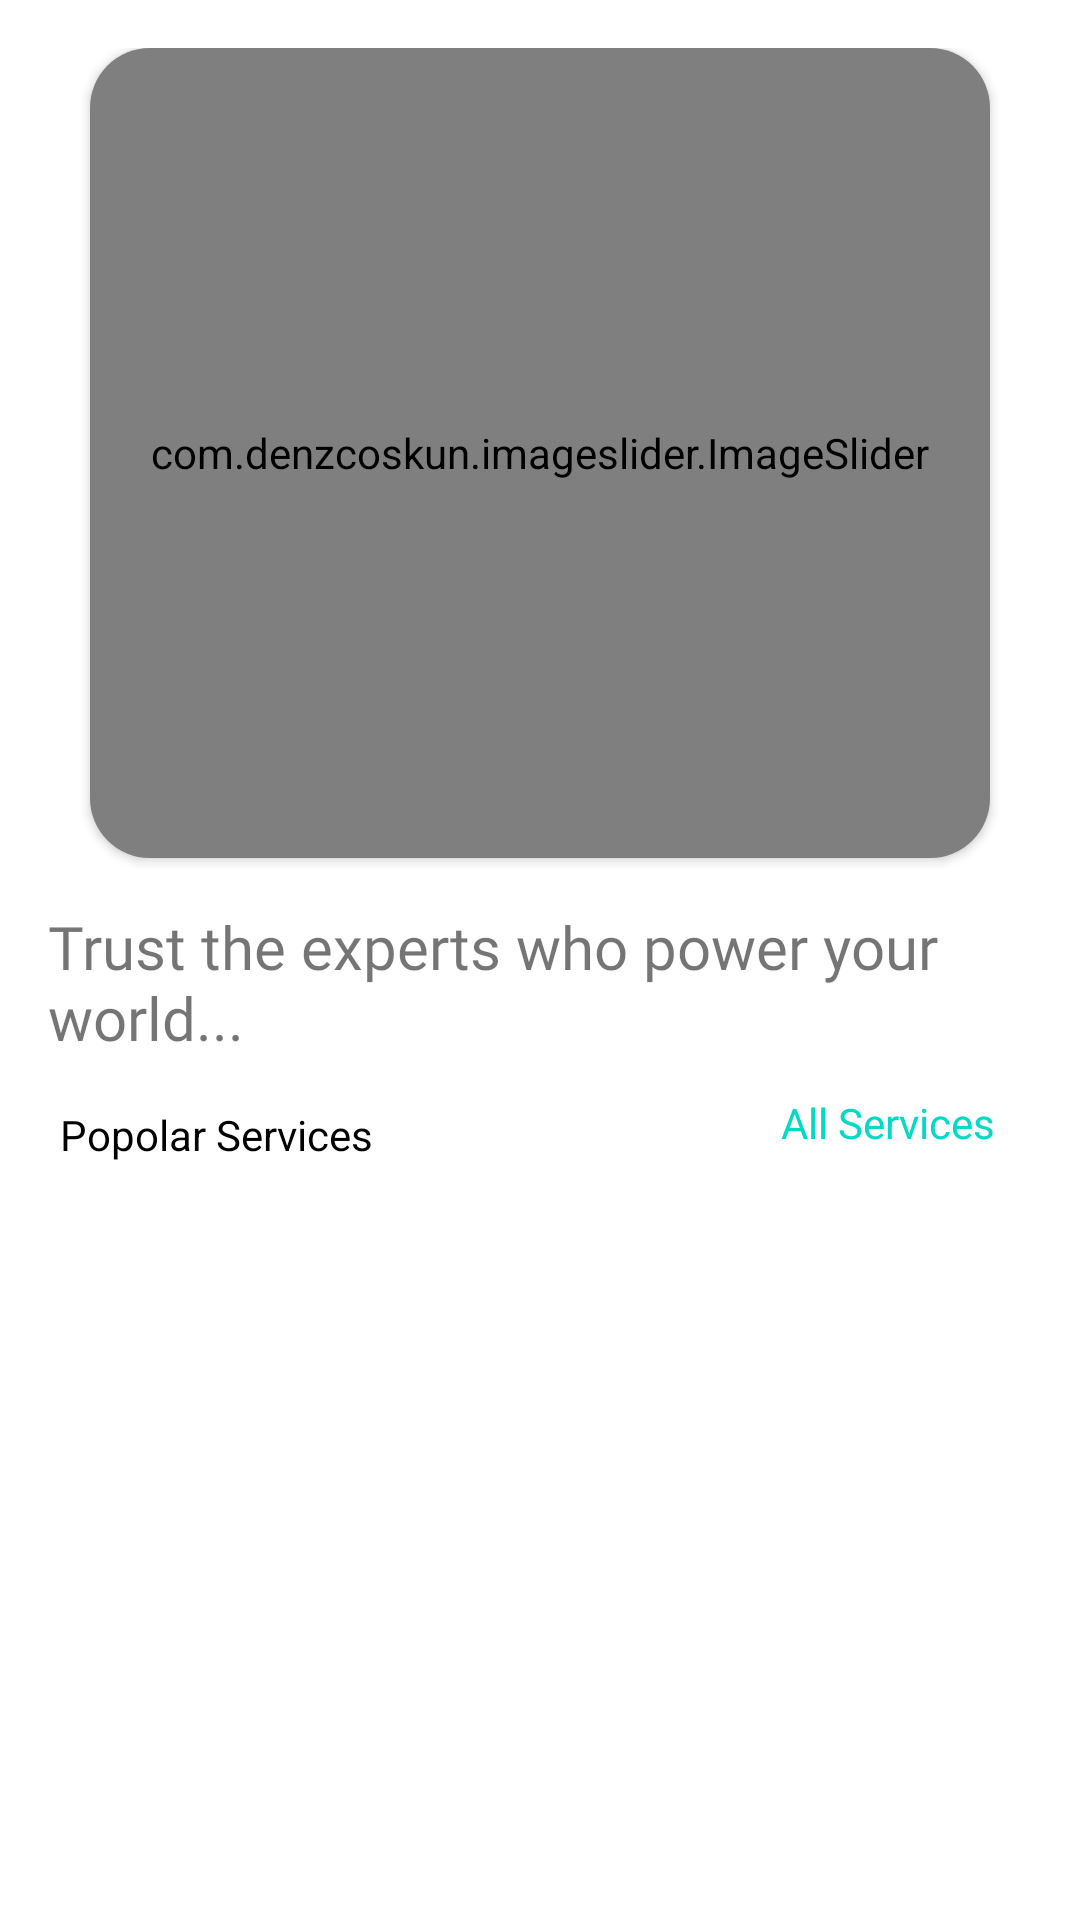

Layout XML and referenced resources for this Android screen:
<!-- AndroidManifest.xml: application theme Theme.Electro -->
<!-- res/layout/fragment_home.xml -->
<?xml version="1.0" encoding="utf-8"?>
<androidx.constraintlayout.widget.ConstraintLayout xmlns:android="http://schemas.android.com/apk/res/android"
    xmlns:app="http://schemas.android.com/apk/res-auto"
    xmlns:tools="http://schemas.android.com/tools"
    android:layout_width="match_parent"
    android:layout_height="match_parent"
    android:padding="16dp"
    tools:context="Fragment.HomeFragment">

    

    <TextView
        android:id="@+id/textView17"
        android:layout_width="wrap_content"
        android:layout_height="wrap_content"
        android:layout_marginTop="16dp"
        android:fontFamily="@font/fasthand"
        android:text="Trust the experts who power your world..."
        android:textSize="20sp"
        app:layout_constraintEnd_toEndOf="parent"
        app:layout_constraintStart_toStartOf="parent"
        app:layout_constraintTop_toBottomOf="@+id/cardView" />

    <androidx.cardview.widget.CardView
        android:id="@+id/cardView"
        android:layout_width="300dp"
        android:layout_height="270dp"
        android:layout_marginStart="16dp"
        android:layout_marginEnd="16dp"
        android:elevation="10dp"
        app:cardCornerRadius="20dp"
        app:layout_constraintEnd_toEndOf="parent"
        app:layout_constraintStart_toStartOf="parent"
        app:layout_constraintTop_toTopOf="parent">

        <com.denzcoskun.imageslider.ImageSlider
            android:id="@+id/image_slider"
            android:layout_width="match_parent"
            android:layout_height="match_parent"
            android:elevation="10dp"
            app:iss_auto_cycle="true"
            app:iss_delay="2000"
            app:iss_period="2000"
            app:iss_text_align="CENTER">

        </com.denzcoskun.imageslider.ImageSlider>
    </androidx.cardview.widget.CardView>

    <TextView
        android:id="@+id/textView21"
        android:layout_width="wrap_content"
        android:layout_height="wrap_content"
        android:layout_marginTop="16dp"
        android:text="Popolar Services"
        android:textColor="@color/black"
        app:layout_constraintEnd_toEndOf="parent"
        app:layout_constraintHorizontal_bias="0.018"
        app:layout_constraintStart_toStartOf="parent"
        app:layout_constraintTop_toBottomOf="@+id/textView17" />

    <TextView
        android:id="@+id/allservicebutton"
        android:layout_width="90dp"
        android:layout_height="25dp"
        android:layout_marginTop="12dp"
        android:background="@drawable/whitebutton"
        android:elevation="5dp"
        android:text="All Services"
        android:textAlignment="center"
        android:textColor="@color/teal_200"
        app:layout_constraintEnd_toEndOf="parent"
        app:layout_constraintHorizontal_bias="0.978"
        app:layout_constraintStart_toEndOf="@+id/textView21"
        app:layout_constraintTop_toBottomOf="@+id/textView17" />

    <androidx.recyclerview.widget.RecyclerView
        android:id="@+id/recyclerView"
        android:layout_width="0dp"
        android:layout_height="0dp"
        android:layout_marginTop="8dp"
        android:layout_marginEnd="16dp"
        android:layout_marginBottom="65dp"
        app:layout_constraintBottom_toBottomOf="parent"
        app:layout_constraintEnd_toEndOf="parent"
        app:layout_constraintHorizontal_bias="0.0"
        app:layout_constraintStart_toStartOf="parent"
        app:layout_constraintTop_toBottomOf="@+id/allservicebutton"
        app:layout_constraintVertical_bias="0.0" />

    <ProgressBar
        android:id="@+id/loadingProgressBar"
        android:layout_width="wrap_content"
        android:layout_height="wrap_content"
        android:visibility="gone"
        app:layout_constraintBottom_toBottomOf="@+id/recyclerView"
        app:layout_constraintEnd_toEndOf="@+id/recyclerView"
        app:layout_constraintStart_toStartOf="@+id/recyclerView"
        app:layout_constraintTop_toTopOf="@+id/recyclerView"
        tools:visibility="visible" />

</androidx.constraintlayout.widget.ConstraintLayout>
<!-- resources referenced by this layout -->
<resources>
  <color name="black">#000000</color>
  <color name="teal_200">#FF03DAC5</color>
  <style name="Theme.Electro" parent="Theme.MaterialComponents.DayNight.NoActionBar">
          
          <item name="android:windowDrawsSystemBarBackgrounds">true</item>
          <item name="android:statusBarColor">@android:color/transparent</item>
          <item name="colorPrimary">@android:color/transparent</item>
          
          <item name="android:windowTranslucentNavigation">true</item>
          <item name="colorPrimaryVariant">@color/purple_700</item>
          <item name="colorOnPrimary">@color/white</item>
          <item name="windowNoTitle">true</item>
          
          <item name="colorSecondary">@color/teal_200</item>
          <item name="colorSecondaryVariant">@color/teal_700</item>
          <item name="colorOnSecondary">@color/black</item>
          
  
  
      </style>
  <style name="Theme.MaterialComponents.DayNight.NoActionBar">
          
      </style>
  <color name="purple_700">#FF3700B3</color>
  <color name="white">#FFFFFFFF</color>
  <color name="teal_700">#FF018786</color>
</resources>
